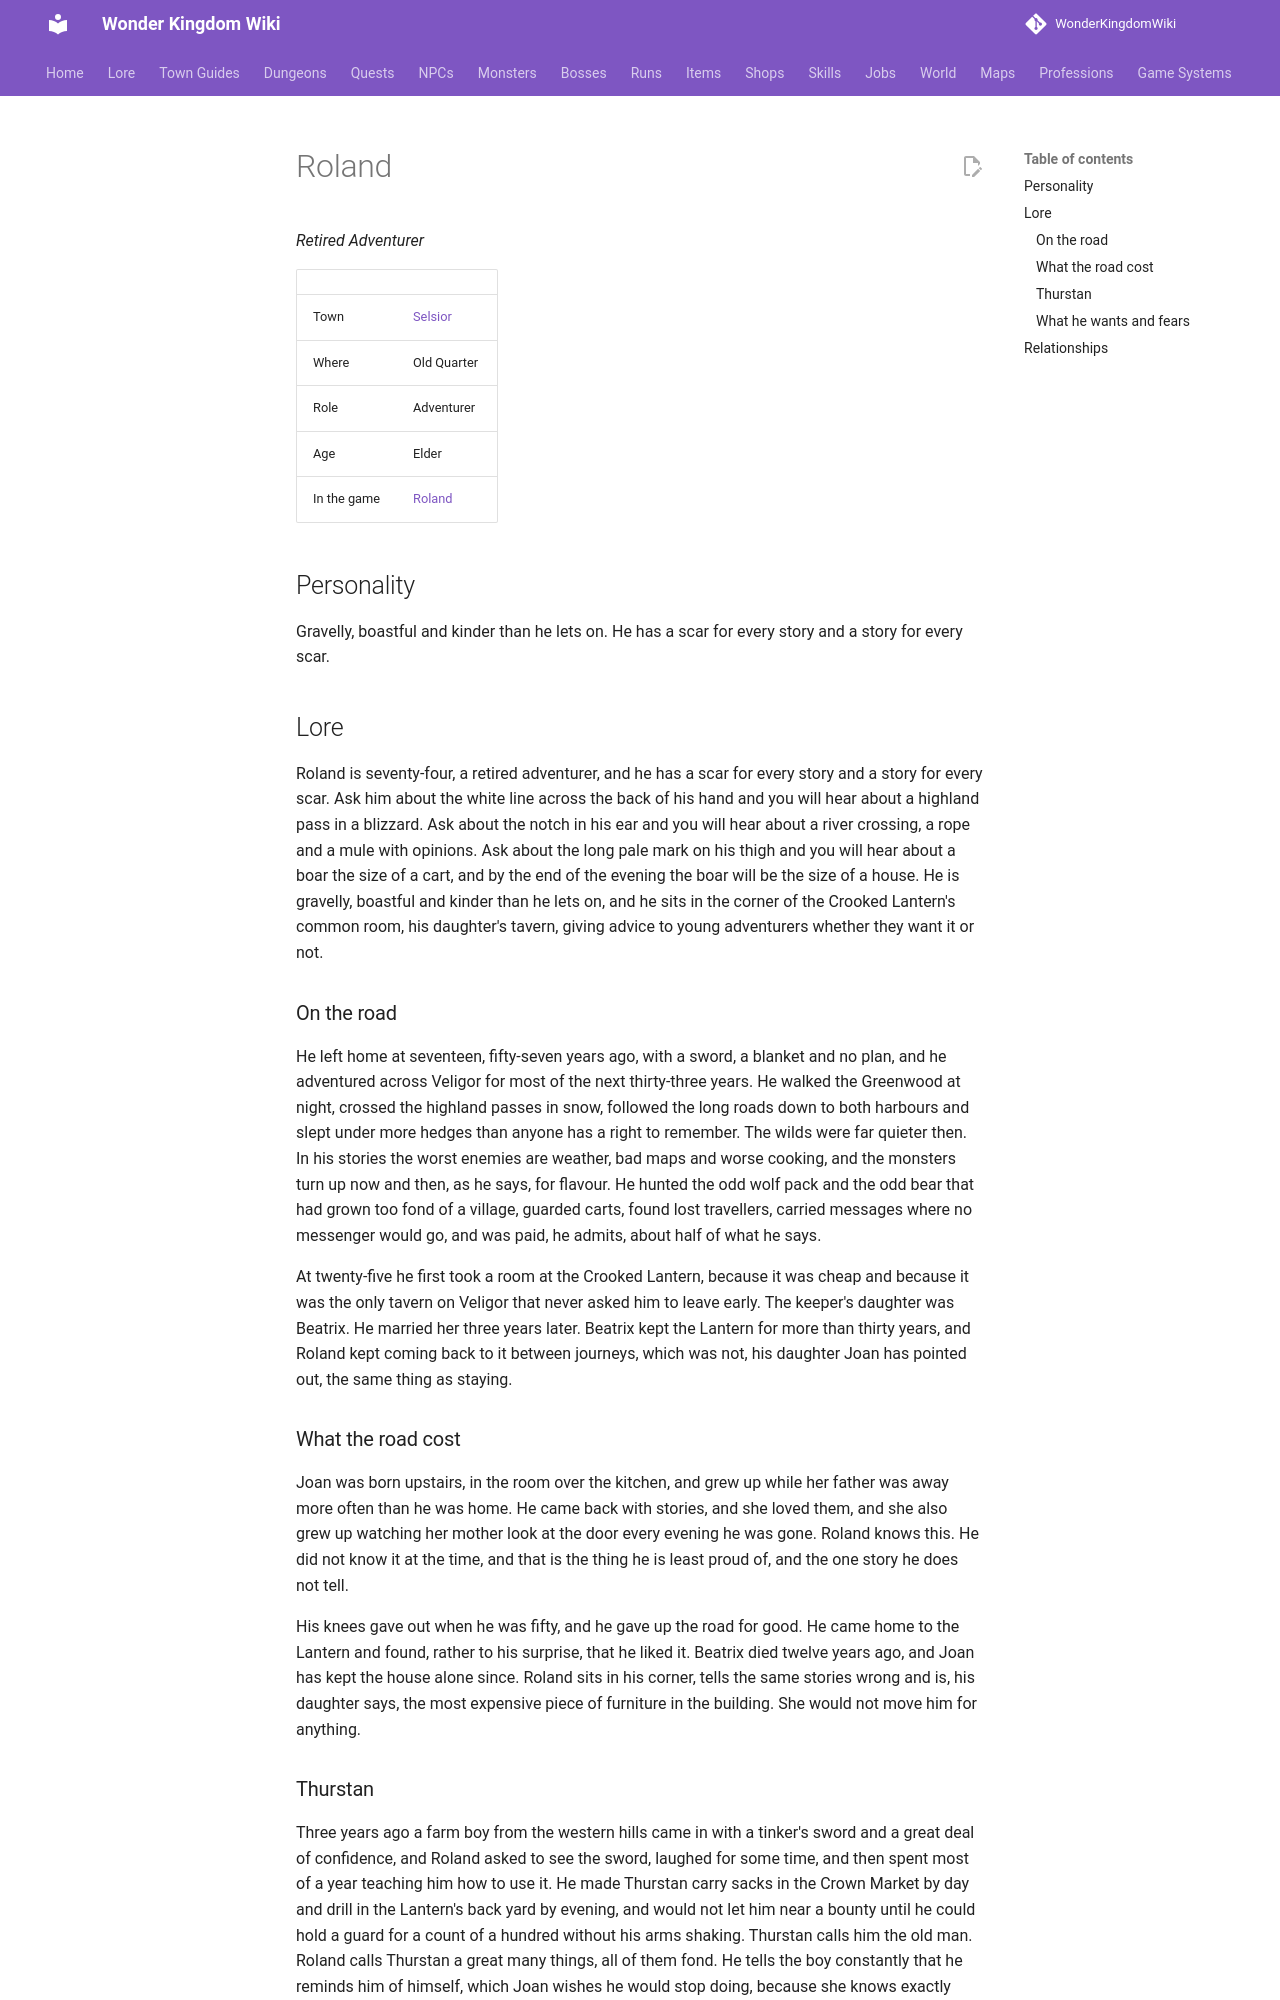

repository: alonohana627/WonderKingdomWiki · page: lore/people/selsior/roland/index.html · generator: mkdocs

<!-- Generated by tools/people.py from data/people/. Do not edit: changes are overwritten. -->

# Roland

*Retired Adventurer*

|  |  |
|---|---|
| Town | [Selsior](../../towns/selsior.md) |
| Where | Old Quarter |
| Role | Adventurer |
| Age | Elder |
| In the game | [Roland](../../../npcs/roland.md) |

## Personality

Gravelly, boastful and kinder than he lets on. He has a scar for every story and a story for every scar.

## Lore

Roland is seventy-four, a retired adventurer, and he has a scar for every story and a story for every scar. Ask him about the white line across the back of his hand and you will hear about a highland pass in a blizzard. Ask about the notch in his ear and you will hear about a river crossing, a rope and a mule with opinions. Ask about the long pale mark on his thigh and you will hear about a boar the size of a cart, and by the end of the evening the boar will be the size of a house. He is gravelly, boastful and kinder than he lets on, and he sits in the corner of the Crooked Lantern's common room, his daughter's tavern, giving advice to young adventurers whether they want it or not.

### On the road

He left home at seventeen, fifty-seven years ago, with a sword, a blanket and no plan, and he adventured across Veligor for most of the next thirty-three years. He walked the Greenwood at night, crossed the highland passes in snow, followed the long roads down to both harbours and slept under more hedges than anyone has a right to remember. The wilds were far quieter then. In his stories the worst enemies are weather, bad maps and worse cooking, and the monsters turn up now and then, as he says, for flavour. He hunted the odd wolf pack and the odd bear that had grown too fond of a village, guarded carts, found lost travellers, carried messages where no messenger would go, and was paid, he admits, about half of what he says.

At twenty-five he first took a room at the Crooked Lantern, because it was cheap and because it was the only tavern on Veligor that never asked him to leave early. The keeper's daughter was Beatrix. He married her three years later. Beatrix kept the Lantern for more than thirty years, and Roland kept coming back to it between journeys, which was not, his daughter Joan has pointed out, the same thing as staying.

### What the road cost

Joan was born upstairs, in the room over the kitchen, and grew up while her father was away more often than he was home. He came back with stories, and she loved them, and she also grew up watching her mother look at the door every evening he was gone. Roland knows this. He did not know it at the time, and that is the thing he is least proud of, and the one story he does not tell.

His knees gave out when he was fifty, and he gave up the road for good. He came home to the Lantern and found, rather to his surprise, that he liked it. Beatrix died twelve years ago, and Joan has kept the house alone since. Roland sits in his corner, tells the same stories wrong and is, his daughter says, the most expensive piece of furniture in the building. She would not move him for anything.
